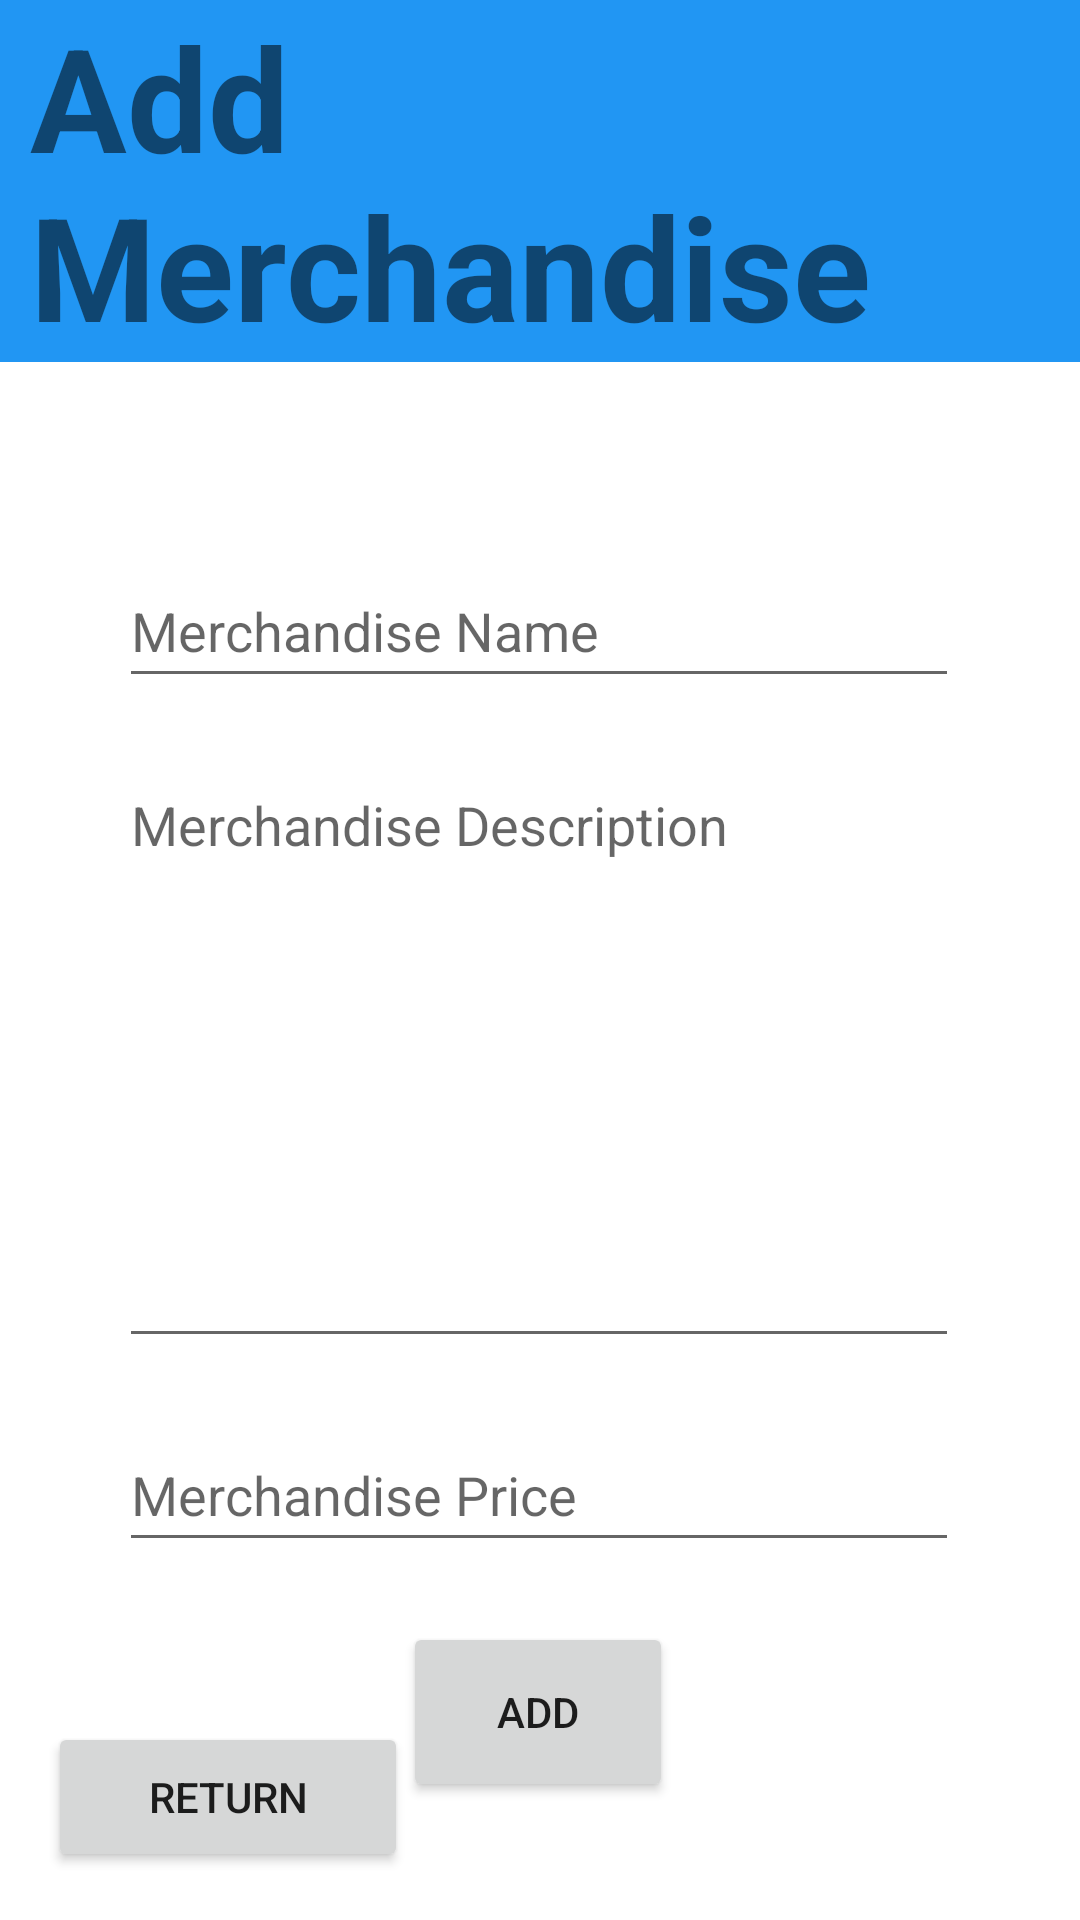

Layout XML and referenced resources for this Android screen:
<!-- AndroidManifest.xml: application theme Theme.WEIN -->
<!-- res/layout/activity_add_merchandise.xml -->
<?xml version="1.0" encoding="utf-8"?>
<androidx.constraintlayout.widget.ConstraintLayout xmlns:android="http://schemas.android.com/apk/res/android"
    xmlns:app="http://schemas.android.com/apk/res-auto"
    xmlns:tools="http://schemas.android.com/tools"
    android:layout_width="match_parent"
    android:layout_height="match_parent">

    <TextView
        android:id="@+id/add_merchandise_header"
        android:layout_width="match_parent"
        android:layout_height="wrap_content"
        android:background="#2196F3"
        android:paddingStart="10dp"
        android:text="@string/add_merchandise"
        android:textSize="48sp"
        android:textStyle="bold"
        app:layout_constraintEnd_toEndOf="parent"
        app:layout_constraintStart_toStartOf="parent"
        app:layout_constraintTop_toTopOf="parent" />

    <EditText
        android:id="@+id/merchandise_name_edit_text"
        android:layout_width="280dp"
        android:layout_height="48dp"
        android:layout_marginTop="64dp"
        android:ems="10"
        android:hint="@string/merchandise_name"
        android:text=""
        android:inputType="textPersonName"
        app:layout_constraintEnd_toEndOf="parent"
        app:layout_constraintHorizontal_bias="0.497"
        app:layout_constraintStart_toStartOf="parent"
        app:layout_constraintTop_toBottomOf="@+id/add_merchandise_header" />

    <EditText
        android:id="@+id/merchandise_description_edit_text"
        android:layout_width="280dp"
        android:layout_height="200dp"
        android:layout_marginTop="20dp"
        android:ems="10"
        android:gravity="start|top"
        android:hint="@string/merchandise_description"
        android:inputType="textMultiLine"
        android:text=""
        app:layout_constraintEnd_toEndOf="parent"
        app:layout_constraintHorizontal_bias="0.496"
        app:layout_constraintStart_toStartOf="parent"
        app:layout_constraintTop_toBottomOf="@+id/merchandise_name_edit_text" />

    <Button
        android:id="@+id/add_merchandise"
        android:layout_width="90dp"
        android:layout_height="60dp"
        android:layout_marginTop="20dp"
        android:text="@string/add"
        app:layout_constraintEnd_toEndOf="parent"
        app:layout_constraintHorizontal_bias="0.498"
        app:layout_constraintStart_toStartOf="parent"
        app:layout_constraintTop_toBottomOf="@+id/entered_merchandise_price" />

    <Button
        android:id="@+id/add_merchandise_to_admin_button"
        android:layout_width="120dp"
        android:layout_height="50dp"
        android:layout_marginStart="16dp"
        android:layout_marginBottom="16dp"
        android:text="@string/return_str"
        app:layout_constraintBottom_toBottomOf="parent"
        app:layout_constraintStart_toStartOf="parent" />

    <EditText
        android:id="@+id/entered_merchandise_price"
        android:layout_width="280dp"
        android:layout_height="48dp"
        android:layout_marginTop="20dp"
        android:ems="10"
        android:hint="@string/merchandise_price"
        android:text=""
        android:inputType="numberDecimal"
        app:layout_constraintEnd_toEndOf="parent"
        app:layout_constraintHorizontal_bias="0.497"
        app:layout_constraintStart_toStartOf="parent"
        app:layout_constraintTop_toBottomOf="@+id/merchandise_description_edit_text" />

</androidx.constraintlayout.widget.ConstraintLayout>
<!-- resources referenced by this layout -->
<resources>
  <string name="add">Add</string>
  <string name="add_merchandise">Add Merchandise</string>
  <string name="merchandise_description">Merchandise Description</string>
  <string name="merchandise_name">Merchandise Name</string>
  <string name="merchandise_price">Merchandise Price</string>
  <string name="return_str">Return</string>
  <style name="Theme.WEIN" parent="Theme.MaterialComponents.DayNight.DarkActionBar">
          
          <item name="colorPrimary">@color/purple_500</item>
          <item name="colorPrimaryVariant">@color/purple_700</item>
          <item name="colorOnPrimary">@color/white</item>
          
          <item name="colorSecondary">@color/teal_200</item>
          <item name="colorSecondaryVariant">@color/teal_700</item>
          <item name="colorOnSecondary">@color/black</item>
          
          <item name="android:statusBarColor">?attr/colorPrimaryVariant</item>
          
      </style>
  <!-- not gathered from this repository: default colours our renderer supplied (Android Studio template values) -->
  <color name="purple_500">#FF6200EE</color>
  <color name="purple_700">#FF3700B3</color>
  <color name="teal_200">#FF03DAC5</color>
  <color name="teal_700">#FF018786</color>
  <color name="black">#FF000000</color>
  <color name="white">#FFFFFFFF</color>
</resources>
